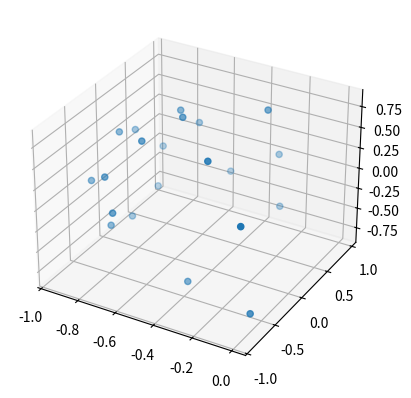

This chart was generated by the following Python code:
import numpy as np
import matplotlib.pyplot as plt
fig = plt.figure()
x = np.array([-0.5547, -0.267261, -0.267261, -0.666667, -0.666667, -0.894427, 0, -0.666667, -0.801784, -0.904534, -0.316228, -0.948683, -0.83205, -0.707107, -0.534522, -0.816497, -0.816497, -0.267261, -0.83205, 0, -0.408248, ])
y = np.array([0, -0.534522, 0.534522, -0.333333, 0.333333, 0, -0.894427, 0.666667, -0.534522, 0.301511, 0.948683, -0.316228, 0.5547, -0.707107, 0.801784, -0.408248, 0.408248, 0.801784, 0, -0.707107, -0.408248, ])
z = np.array([0.83205, 0.801784, 0.801784, 0.666667, 0.666667, 0.447214, 0.447214, 0.333333, 0.267261, 0.301511, 0, 0, 0, 0, -0.267261, -0.408248, -0.408248, -0.534522, -0.5547, -0.707107, -0.816497, ])
ax = fig.add_subplot(111, projection='3d')
ax.scatter(x, y, z)
plt.show()
